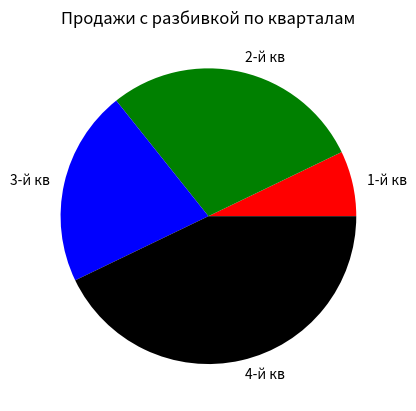

The matplotlib source for this figure:
import matplotlib.pyplot as plt
def main():
    # Создать список объемов продаж
    sales = [100,400,300,600]
    # Создать список меток долей
    slice_labels = ['1-й кв', '2-й кв','3-й кв', '4-й кв']
    # Создать из этих значений круговую диаграмму
    plt.pie(sales, labels=slice_labels, colors=('r','g','b','k'))
    # Добавить заголовок
    plt.title('Продажи с разбивкой по кварталам')
    plt.show()
main()